Run: headless pygame with SDL's dummy video driver; simulated clock (each Clock.tick advances the game by its frame time, no real sleeping); random seed 0; keys injected as events and as key.get_pressed() state; no mouse input.
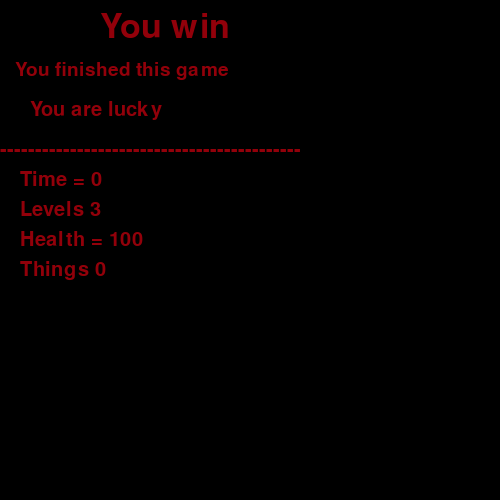
Frame 1 of 4 · flips 1–60 · no input
Frame 2 of 4 · flips 61–180 · tapped SPACE, RETURN · held RIGHT (→), D · screen unchanged from frame 1, image omitted
Frame 3 of 4 · flips 181–300 · held DOWN (↓), S · screen unchanged from frame 2, image omitted
Frame 4 of 4 · flips 301–420 · held LEFT (←), A, UP (↑), W · screen unchanged from frame 3, image omitted

The pygame program that drew these frames:

import pygame

ALL_TIMER = 0
HEALTH = 100
COUNT_LEVEL = 3
THINGS = 0


def for_final_window(screen):
    if ALL_TIMER > 30 or HEALTH == 0 or COUNT_LEVEL == 3:
        open_window = Final_window(screen)
        return True
    return False


def write_some(screen, coordinates, style, sizi, texty, color):
    font = pygame.font.SysFont(style, sizi)
    text = font.render(texty, True, color)
    screen.blit(text, coordinates)


def all_part_draw(screen, number, name_mistake):
    screen.fill(pygame.Color(0, 0, 0))
    if number == 1:
        colour = '#65000b'
        name_text = 'You fall'
    else:
        colour = '#00ff00'
        name_text = 'You win'
    font = pygame.font.Font(None, 30)
    text_1 = font.render(name_text, True, pygame.Color(colour))
    text_2 = font.render(name_mistake, True, pygame.Color('#65000b'))
    screen.blit(text_1, (200, 30))
    screen.blit(text_2, (10, 100))


class Final_window:
    def __init__(self, screen):
        if ALL_TIMER > 30:
            write_some(screen, (90, 10), 'Chiller', 50, 'You fall', '#92000a')
            write_some(screen, (30, 60), 'Bradley Hand ITC', 30, 'You thought to long...', '#92000a')
            write_some(screen, (30, 100), 'Bradley Hand ITC', 30, 'So you were killed', '#92000a')
        elif HEALTH == 0:
            write_some(screen, (100, 10), 'Chiller', 50, 'You fall', '#92000a')
            write_some(screen, (30, 60), 'Bradley Hand ITC', 30, 'Your health is...', '#92000a')
            write_some(screen, (170, 100), 'Bradley Hand ITC', 30, 'Too small', '#92000a')
        elif COUNT_LEVEL == 3:
            write_some(screen, (100, 10), 'Chiller', 50, 'You win', '#92000a')
            write_some(screen, (15, 60), 'Bradley Hand ITC', 28, 'You finished this game', '#92000a')
            write_some(screen, (30, 100), 'Bradley Hand ITC', 30, 'You are lucky', '#92000a')
        write_some(screen, (0, 140), 'Bradley Hand ITC', 30, '-------------------------------------------', '#92000a')
        write_some(screen, (20, 170), 'Bradley Hand ITC', 30, f'Time = {ALL_TIMER}', '#92000a')
        write_some(screen, (20, 200), 'Bradley Hand ITC', 30, f'Levels {COUNT_LEVEL}', '#92000a')
        write_some(screen, (20, 230), 'Bradley Hand ITC', 30, f'Health = {HEALTH}', '#92000a')
        write_some(screen, (20, 260), 'Bradley Hand ITC', 30, f'Things {THINGS}', '#92000a')


if __name__ == '__main__':
    pygame.init()
    size = width, height = 500, 500
    screen = pygame.display.set_mode(size)
    screen.fill(pygame.Color(0, 0, 0))
    for_final_window(screen)

    pygame.display.flip()

    while pygame.event.wait().type != pygame.QUIT:
        pass

    pygame.quit()
